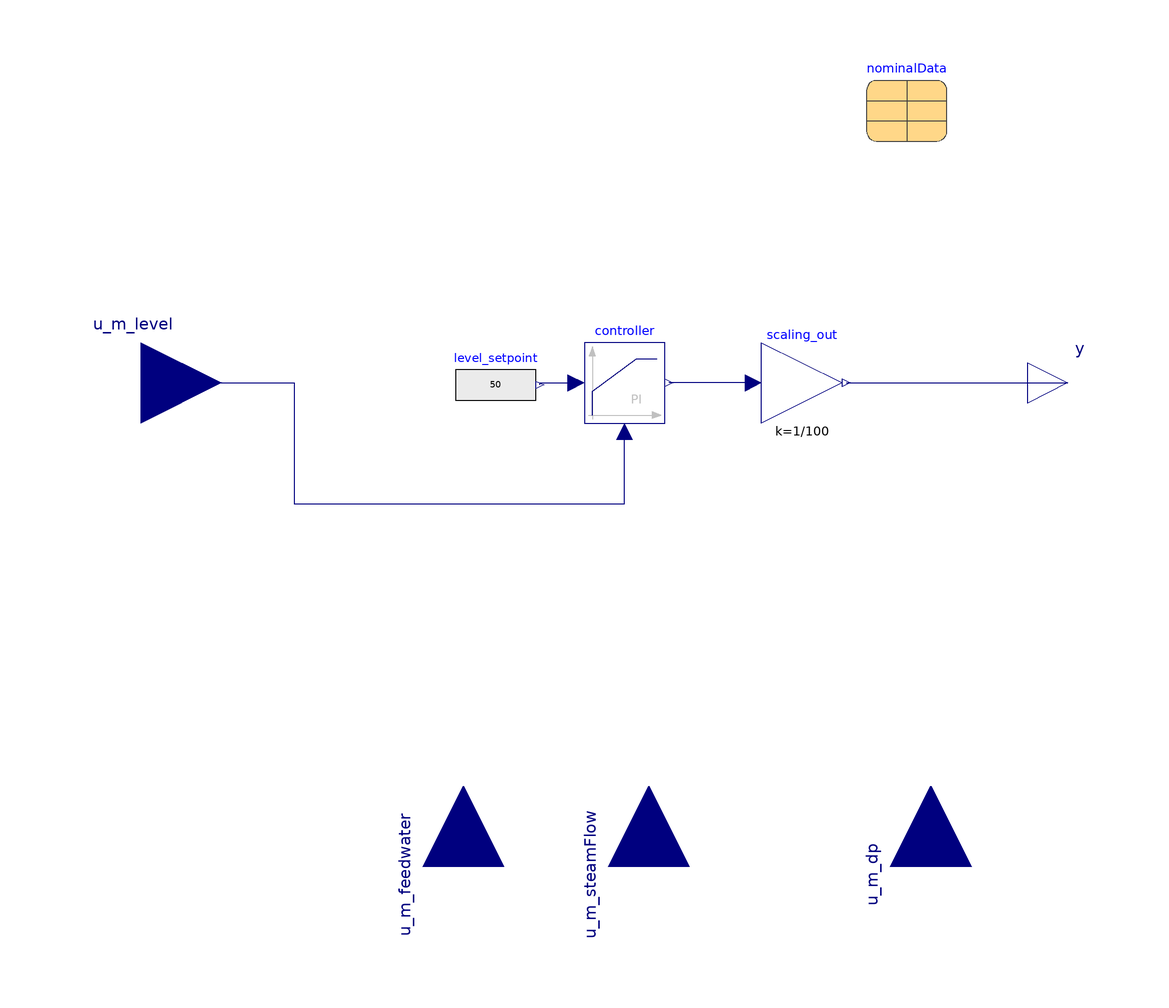

The Modelica model whose source follows is shown above as a component diagram (icons at their Placement, wires along their Line points).

block DrumLevel
  extends Interfaces.DrumLevel;
  package Medium=Modelica.Media.Water.StandardWater;
  Controls.LimPID controller(
    controllerType=Modelica.Blocks.Types.SimpleController.PI,
    initType=Modelica.Blocks.Types.InitPID.InitialOutput,
    Td=0.1,
    Ti=200,
    yMax=100,
    k=1,
    yMin=1,
    y_start=40)
    annotation (Placement(transformation(extent={{-10,-10},{10,10}})));
  Modelica.Blocks.Sources.RealExpression level_setpoint(y=
        50) annotation (Placement(transformation(extent={{-42,-10},{-22,9}},
          rotation=0)));
  Modelica.Blocks.Math.Gain scaling_out(k=1/100)
    annotation (Placement(transformation(extent={{34,-10},{54,10}})));
  parameter Records.RankineNominalValues nominalData "Nominal data"
    annotation (Dialog(group="Nominal operating data"), Placement(
        transformation(extent={{60,60},{80,80}})));
equation
  connect(level_setpoint.y, controller.u_s)
    annotation (Line(points={{-21,-0.5},{-21,0},{-12,0}}, color={0,0,127}));
  connect(u_m_level, controller.u_m) annotation (Line(points={{-120,0},{-82,0},{
          -82,-30},{0,-30},{0,-12}}, color={0,0,127}));
  connect(scaling_out.u, controller.y)
    annotation (Line(points={{32,0},{11,0}}, color={0,0,127}));
  connect(scaling_out.y, y)
    annotation (Line(points={{55,0},{110,0}}, color={0,0,127}));
  annotation (Icon(coordinateSystem(preserveAspectRatio=false)), Diagram(
        coordinateSystem(preserveAspectRatio=false)));
end DrumLevel;